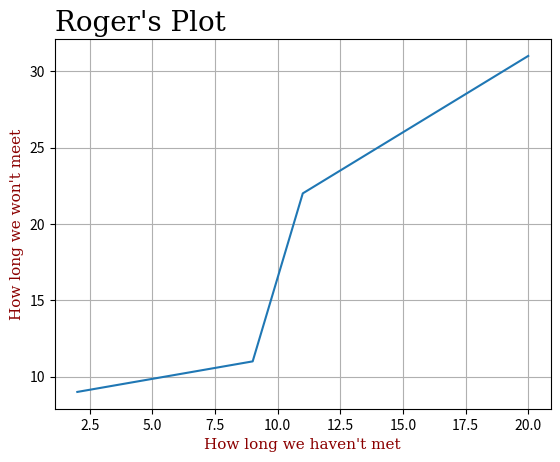

Here is the Python script that generated this plot:
import numpy as np
import matplotlib.pyplot as plt

x = np.array([2,9,11,20])
y = np.array([9,11,22,31])

fontl = {'family':'serif','color':'black','size':20}
fontll = {'family':'serif','color':'darkred','size':11}

plt.title("Roger's Plot", fontdict = fontl, loc = 'left')
plt.xlabel("How long we haven't met", fontdict = fontll)
plt.ylabel("How long we won't meet", fontdict = fontll)

plt.plot(x,y)
plt.grid()
plt.show()